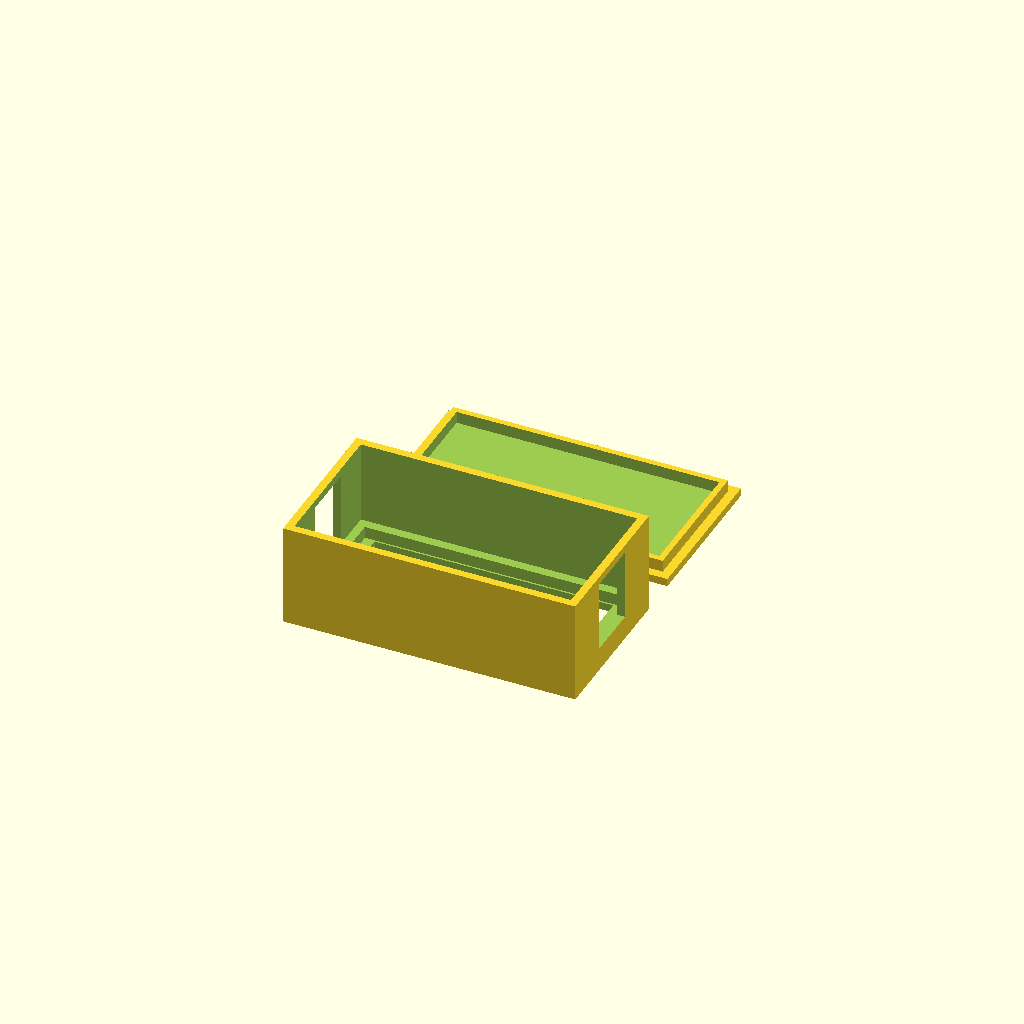
Cell 1: rendered with the file's own defaults.
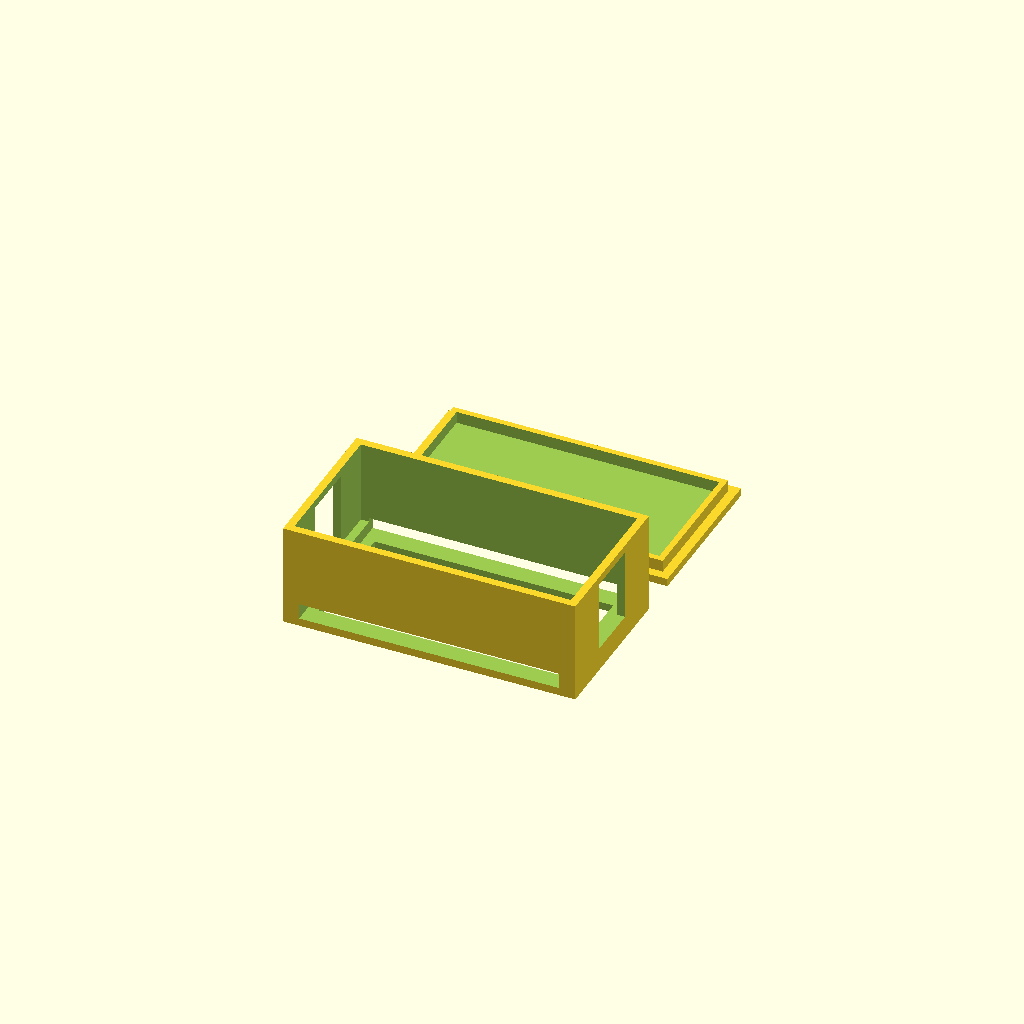
Cell 2: pcb_h = 61 (everything else at default).
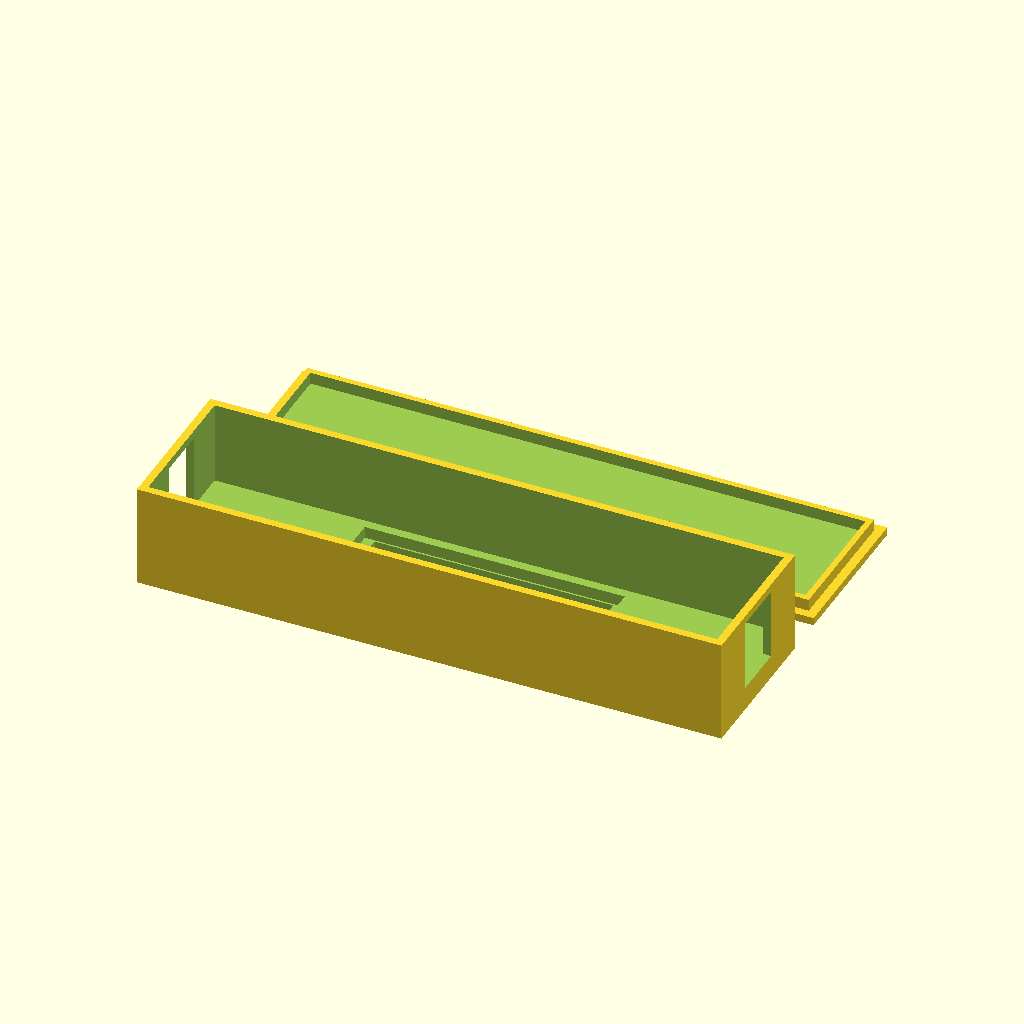
Cell 3 — outer_w set to 148, the other parameters unchanged.
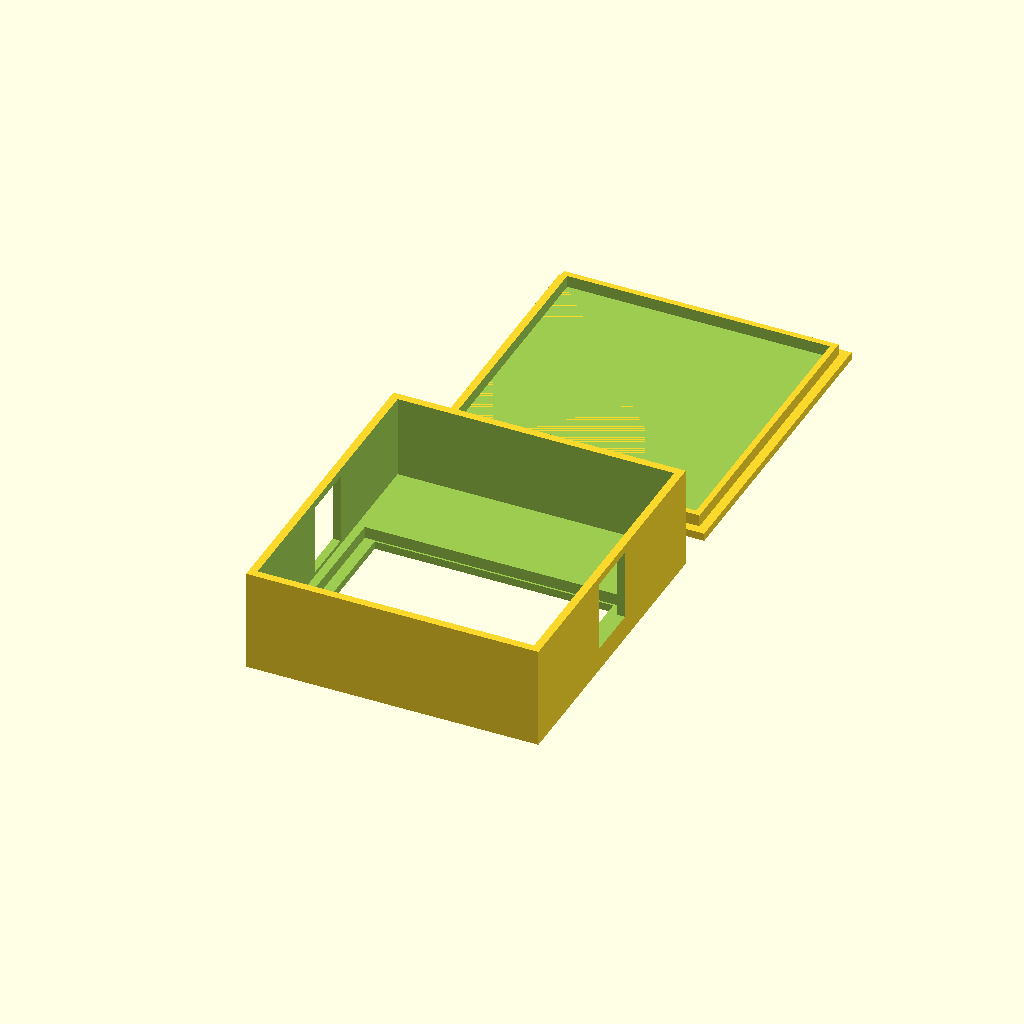
Cell 4: outer_h = 80 (everything else at default).
One fixed orthographic camera (rotation 55°, 0°, 25°; colour scheme Cornfield) for every cell.
The OpenSCAD source (basic/PicoMado_case.scad):
// PicoMado / Waveshare 19406 + Raspberry Pi Pico W
// Fit-test prototype. Units mm. No physical fit verification.
// Select body, lid, layout or assembly. STL files use identical rectangular geometry.
part = "layout";
pcb_w = 65;
pcb_h = 30.5;
pcb_clearance = 0.4; // each side
outer_w = 74;
outer_h = 40;
body_depth = 26;
wall = 2;
front_t = 2;
guide_depth = 3;
window_w = 60.4; // exposes entire glass outline, not just active pixels
window_h = 30.4;
window_x = 0; // adjust after checking actual glass placement
window_y = 0;
usb_w = 14;
usb_front_z = 6;
usb_back_z = 24;
lid_t = 2;
lip_h = 3;
lip_wall = 1.5;
lid_clearance = 0.25; // each side; alignment fit, not a snap latch

module rect(w,h,z0,d) { translate([-w/2,-h/2,z0]) cube([w,h,d]); }
module body() {
    difference() {
        rect(outer_w,outer_h,0,body_depth);
        translate([window_x,window_y,0]) rect(window_w,window_h,-1,front_t+2);
        rect(pcb_w+2*pcb_clearance,pcb_h+2*pcb_clearance,front_t,guide_depth+1);
        rect(outer_w-2*wall,outer_h-2*wall,front_t+guide_depth,body_depth);
        for (s=[-1,1]) translate([s*(outer_w/2-2),0,0])
            rect(6,usb_w,usb_front_z,usb_back_z-usb_front_z);
    }
}
module lid() {
    difference() {
        union() {
            rect(outer_w,outer_h,0,lid_t);
            rect(outer_w-2*wall-2*lid_clearance,outer_h-2*wall-2*lid_clearance,lid_t,lip_h);
        }
        rect(outer_w-2*wall-2*lid_clearance-2*lip_wall,outer_h-2*wall-2*lid_clearance-2*lip_wall,lid_t,lip_h+1);
    }
}
if(part=="body") body();
if(part=="lid") lid();
if(part=="layout") { body(); translate([0,outer_h+10,0]) lid(); }
if(part=="assembly") {
    color("SteelBlue") body();
    color("Tan") translate([0,0,body_depth+lid_t]) mirror([0,0,1]) lid();
}
Parameter table extracted from the source (name, type, default, range or options):
part: string, default "layout"
pcb_w: number, default 65
pcb_h: number, default 30.5
pcb_clearance: number, default 0.4
outer_w: number, default 74
outer_h: number, default 40
body_depth: number, default 26
wall: number, default 2
front_t: number, default 2
guide_depth: number, default 3
window_w: number, default 60.4
window_h: number, default 30.4
window_x: number, default 0
window_y: number, default 0
usb_w: number, default 14
usb_front_z: number, default 6
usb_back_z: number, default 24
lid_t: number, default 2
lip_h: number, default 3
lip_wall: number, default 1.5
lid_clearance: number, default 0.25
